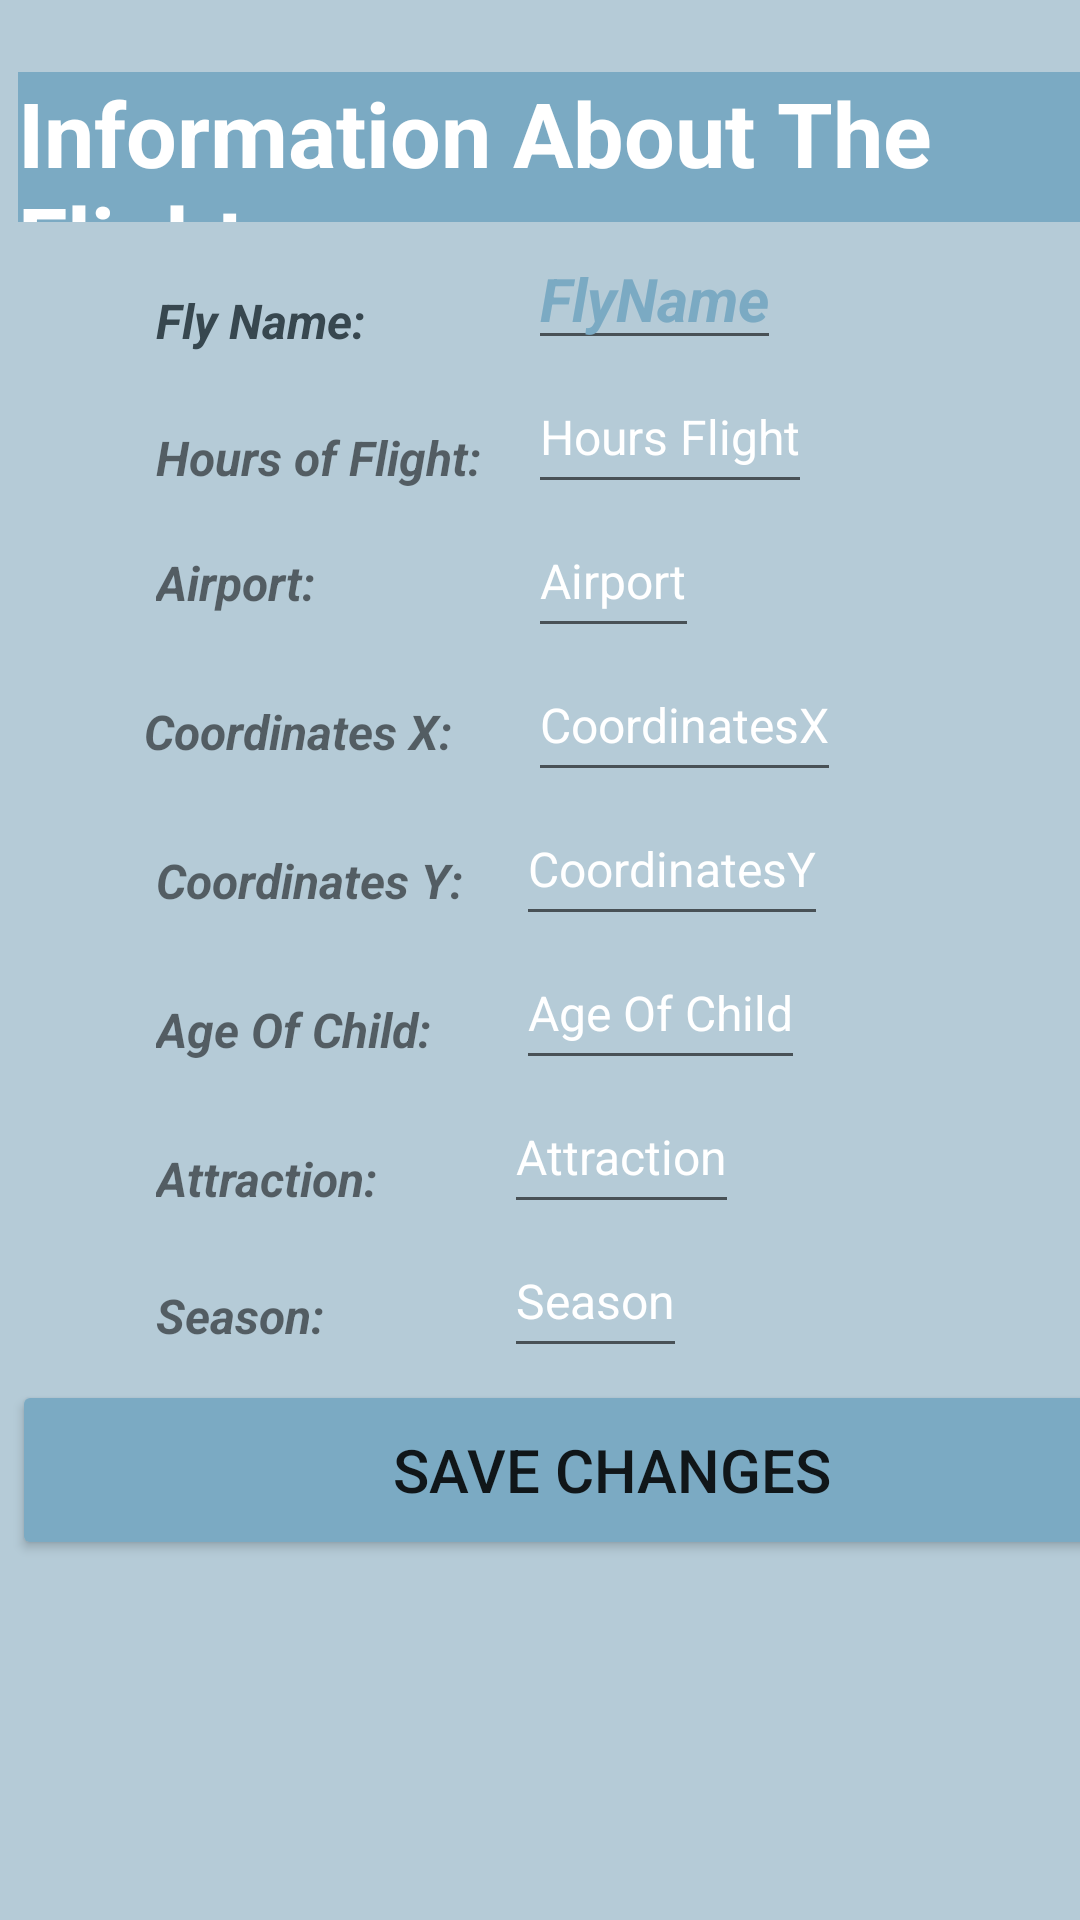

Here is an Android app screen rendered from its layout file. Give the layout XML and the strings, colors and styles it references.
<!-- AndroidManifest.xml: application theme Theme.ToTheDestination -->
<!-- res/layout/details_fly.xml -->
<?xml version="1.0" encoding="utf-8"?>
<androidx.constraintlayout.widget.ConstraintLayout xmlns:android="http://schemas.android.com/apk/res/android"
    xmlns:app="http://schemas.android.com/apk/res-auto"
    xmlns:tools="http://schemas.android.com/tools"
    android:id="@+id/main"
    android:layout_width="match_parent"
    android:layout_height="match_parent"
    android:background="#B5CBD7"
    tools:context=".DetailsFlyMain">

    <TextView
        android:id="@+id/infromationAboutFly"
        android:layout_width="wrap_content"
        android:layout_height="50dp"
        android:layout_marginStart="6dp"
        android:backgroundTint="#7BAAC3"
        android:layout_marginTop="24dp"
        android:background="#7BAAC3"
        android:text="@string/detailsFly"
        android:textColor="@color/white"
        android:textSize="30dp"
        android:textStyle="bold"
        app:layout_constraintStart_toStartOf="parent"
        app:layout_constraintTop_toTopOf="parent"
        tools:ignore="MissingConstraints" />

    <EditText
        android:id="@+id/etFlyCountry"
        android:layout_width="wrap_content"
        android:layout_height="wrap_content"
        android:layout_marginStart="176dp"
        android:layout_marginTop="76dp"
        android:text="FlyName"
        android:textColor="#7BAAC3"
        android:textSize="20dp"
        android:textStyle="bold|italic"
        app:layout_constraintStart_toStartOf="parent"
        app:layout_constraintTop_toTopOf="parent" />

    <EditText
        android:id="@+id/etFlyAgeOfChild"
        android:layout_width="wrap_content"
        android:layout_height="wrap_content"
        android:layout_marginStart="172dp"
        android:minHeight="48dp"
        android:text="Age Of Child"
        android:textColor="@color/white"
        android:textSize="16dp"
        app:layout_constraintStart_toStartOf="parent"
        app:layout_constraintTop_toBottomOf="@+id/etCoordinatesY" />

    <EditText
        android:id="@+id/etFlySeason"
        android:layout_width="wrap_content"
        android:layout_height="wrap_content"
        android:layout_marginStart="168dp"
        android:minHeight="48dp"
        android:text="Season"
        android:textColor="@color/white"
        android:textSize="16dp"
        app:layout_constraintStart_toStartOf="parent"
        app:layout_constraintTop_toBottomOf="@+id/etFlyAttraction" />

    <EditText
        android:id="@+id/etFlyHoursFlight"
        android:layout_width="wrap_content"
        android:layout_height="wrap_content"
        android:layout_marginStart="176dp"
        android:minHeight="48dp"
        android:text="Hours Flight"
        android:textColor="@color/white"
        android:textSize="16dp"
        app:layout_constraintStart_toStartOf="parent"
        app:layout_constraintTop_toBottomOf="@+id/etFlyCountry" />

    <EditText
        android:id="@+id/etFlyAttraction"
        android:layout_width="wrap_content"
        android:layout_height="wrap_content"
        android:layout_marginStart="168dp"
        android:minHeight="48dp"
        android:text="Attraction"
        android:textColor="@color/white"
        android:textSize="16dp"
        app:layout_constraintStart_toStartOf="parent"
        app:layout_constraintTop_toBottomOf="@+id/etFlyAgeOfChild" />

    <EditText
        android:id="@+id/etFlyAirport"
        android:layout_width="wrap_content"
        android:layout_height="wrap_content"
        android:layout_marginStart="176dp"
        android:minHeight="48dp"
        android:text="Airport"
        android:textColor="@color/white"
        android:textSize="16dp"
        app:layout_constraintStart_toStartOf="parent"
        app:layout_constraintTop_toBottomOf="@+id/etFlyHoursFlight" />

    <EditText
        android:id="@+id/etCoordinatesX"
        android:layout_width="wrap_content"
        android:layout_height="wrap_content"
        android:layout_marginStart="176dp"
        android:minHeight="48dp"
        android:text="CoordinatesX"
        android:textColor="@color/white"
        android:textSize="16dp"
        app:layout_constraintStart_toStartOf="parent"
        app:layout_constraintTop_toBottomOf="@+id/etFlyAirport" />

    <EditText
        android:id="@+id/etCoordinatesY"
        android:layout_width="wrap_content"
        android:layout_height="wrap_content"
        android:layout_marginStart="172dp"
        android:minHeight="48dp"
        android:text="CoordinatesY"
        android:textColor="@color/white"
        android:textSize="16dp"
        app:layout_constraintStart_toStartOf="parent"
        app:layout_constraintTop_toBottomOf="@+id/etCoordinatesX" />

    <TextView
        android:id="@+id/attName"
        android:layout_width="wrap_content"
        android:layout_height="wrap_content"
        android:layout_marginStart="52dp"
        android:layout_marginTop="96dp"
        android:textStyle="bold|italic"
        android:textSize="16dp"
        android:text="@string/flyName"
        android:textColor="#37474F"
        app:layout_constraintStart_toStartOf="parent"
        app:layout_constraintTop_toTopOf="parent" />

    <Button
        android:id="@+id/saveChanges"
        android:layout_width="400dp"
        android:layout_height="60dp"
        android:layout_marginStart="4dp"
        android:backgroundTint="#7BAAC3"
        android:layout_marginTop="460dp"
        android:text="@string/saveChangeAtt"
        android:textSize="20dp"
        app:layout_constraintStart_toStartOf="parent"
        app:layout_constraintTop_toTopOf="parent"
        tools:ignore="TextSizeCheck" />

    <TextView
        android:id="@+id/hoursFlight"
        android:layout_width="wrap_content"
        android:layout_height="wrap_content"
        android:layout_marginStart="52dp"
        android:layout_marginTop="24dp"
        android:textStyle="bold|italic"
        android:textSize="16dp"
        android:text="@string/howMuchHours"
        app:layout_constraintStart_toStartOf="parent"
        app:layout_constraintTop_toBottomOf="@+id/attName" />

    <TextView
        android:id="@+id/airport"
        android:layout_width="wrap_content"
        android:layout_height="wrap_content"
        android:layout_marginStart="52dp"
        android:layout_marginTop="20dp"
        android:text="@string/airport"
        android:textSize="16dp"
        android:textStyle="bold|italic"
        app:layout_constraintStart_toStartOf="parent"
        app:layout_constraintTop_toBottomOf="@+id/hoursFlight" />

    <TextView
        android:id="@+id/coordinatesX"
        android:layout_width="wrap_content"
        android:layout_height="wrap_content"
        android:layout_marginStart="48dp"
        android:layout_marginTop="28dp"
        android:text="@string/CoordinatesX"
        android:textSize="16dp"
        android:textStyle="bold|italic"
        app:layout_constraintStart_toStartOf="parent"
        app:layout_constraintTop_toBottomOf="@+id/airport" />

    <TextView
        android:id="@+id/coordinatesY"
        android:layout_width="wrap_content"
        android:layout_height="wrap_content"
        android:layout_marginStart="52dp"
        android:layout_marginTop="28dp"
        android:textStyle="bold|italic"
        android:textSize="16dp"
        android:text="@string/CoordinatesY"
        app:layout_constraintStart_toStartOf="parent"
        app:layout_constraintTop_toBottomOf="@+id/coordinatesX" />

    <TextView
        android:id="@+id/ageOfChild"
        android:layout_width="wrap_content"
        android:layout_height="wrap_content"
        android:layout_marginStart="52dp"
        android:layout_marginTop="28dp"
        android:text="@string/AgeOfChild"
        android:textStyle="bold|italic"
        android:textSize="16dp"
        app:layout_constraintStart_toStartOf="parent"
        app:layout_constraintTop_toBottomOf="@+id/coordinatesY" />

    <TextView
        android:id="@+id/attraction"
        android:layout_width="wrap_content"
        android:layout_height="wrap_content"
        android:layout_marginStart="52dp"
        android:layout_marginTop="28dp"
        android:textStyle="bold|italic"
        android:textSize="16dp"
        android:text="@string/Attraction"
        app:layout_constraintStart_toStartOf="parent"
        app:layout_constraintTop_toBottomOf="@+id/ageOfChild" />

    <TextView
        android:id="@+id/season"
        android:layout_width="wrap_content"
        android:layout_height="wrap_content"
        android:layout_marginStart="52dp"
        android:layout_marginTop="24dp"
        android:text="@string/season"
        android:textSize="16dp"
        android:textStyle="bold|italic"
        app:layout_constraintStart_toStartOf="parent"
        app:layout_constraintTop_toBottomOf="@+id/attraction" />

</androidx.constraintlayout.widget.ConstraintLayout>
<!-- resources referenced by this layout -->
<resources>
  <string name="AgeOfChild">Age Of Child:</string>
  <string name="Attraction">Attraction:</string>
  <string name="CoordinatesX">Coordinates X:</string>
  <string name="CoordinatesY">Coordinates Y:</string>
  <string name="airport">Airport:</string>
  <string name="detailsFly">Information About The Flight:</string>
  <string name="flyName">Fly Name:</string>
  <string name="howMuchHours">Hours of Flight:</string>
  <string name="saveChangeAtt">Save Changes</string>
  <string name="season">Season:</string>
  <style name="Theme.ToTheDestination" parent="Theme.MaterialComponents.DayNight.DarkActionBar">
          
          <item name="colorPrimary">#7BAAC3</item>
          <item name="colorPrimaryVariant">#7BAAC3</item>
          <item name="colorOnPrimary">@color/white</item>
          
          <item name="colorSecondary">@color/teal_200</item>
          <item name="colorSecondaryVariant">#7BAAC3</item>
          <item name="colorOnSecondary">#7BAAC3</item>
          
          <item name="android:statusBarColor">?attr/colorPrimaryVariant</item>
          
      </style>
  <!-- not gathered from this repository: default colours our renderer supplied (Android Studio template values) -->
  <color name="teal_200">#FF03DAC5</color>
  <color name="white">#FFFFFFFF</color>
</resources>
